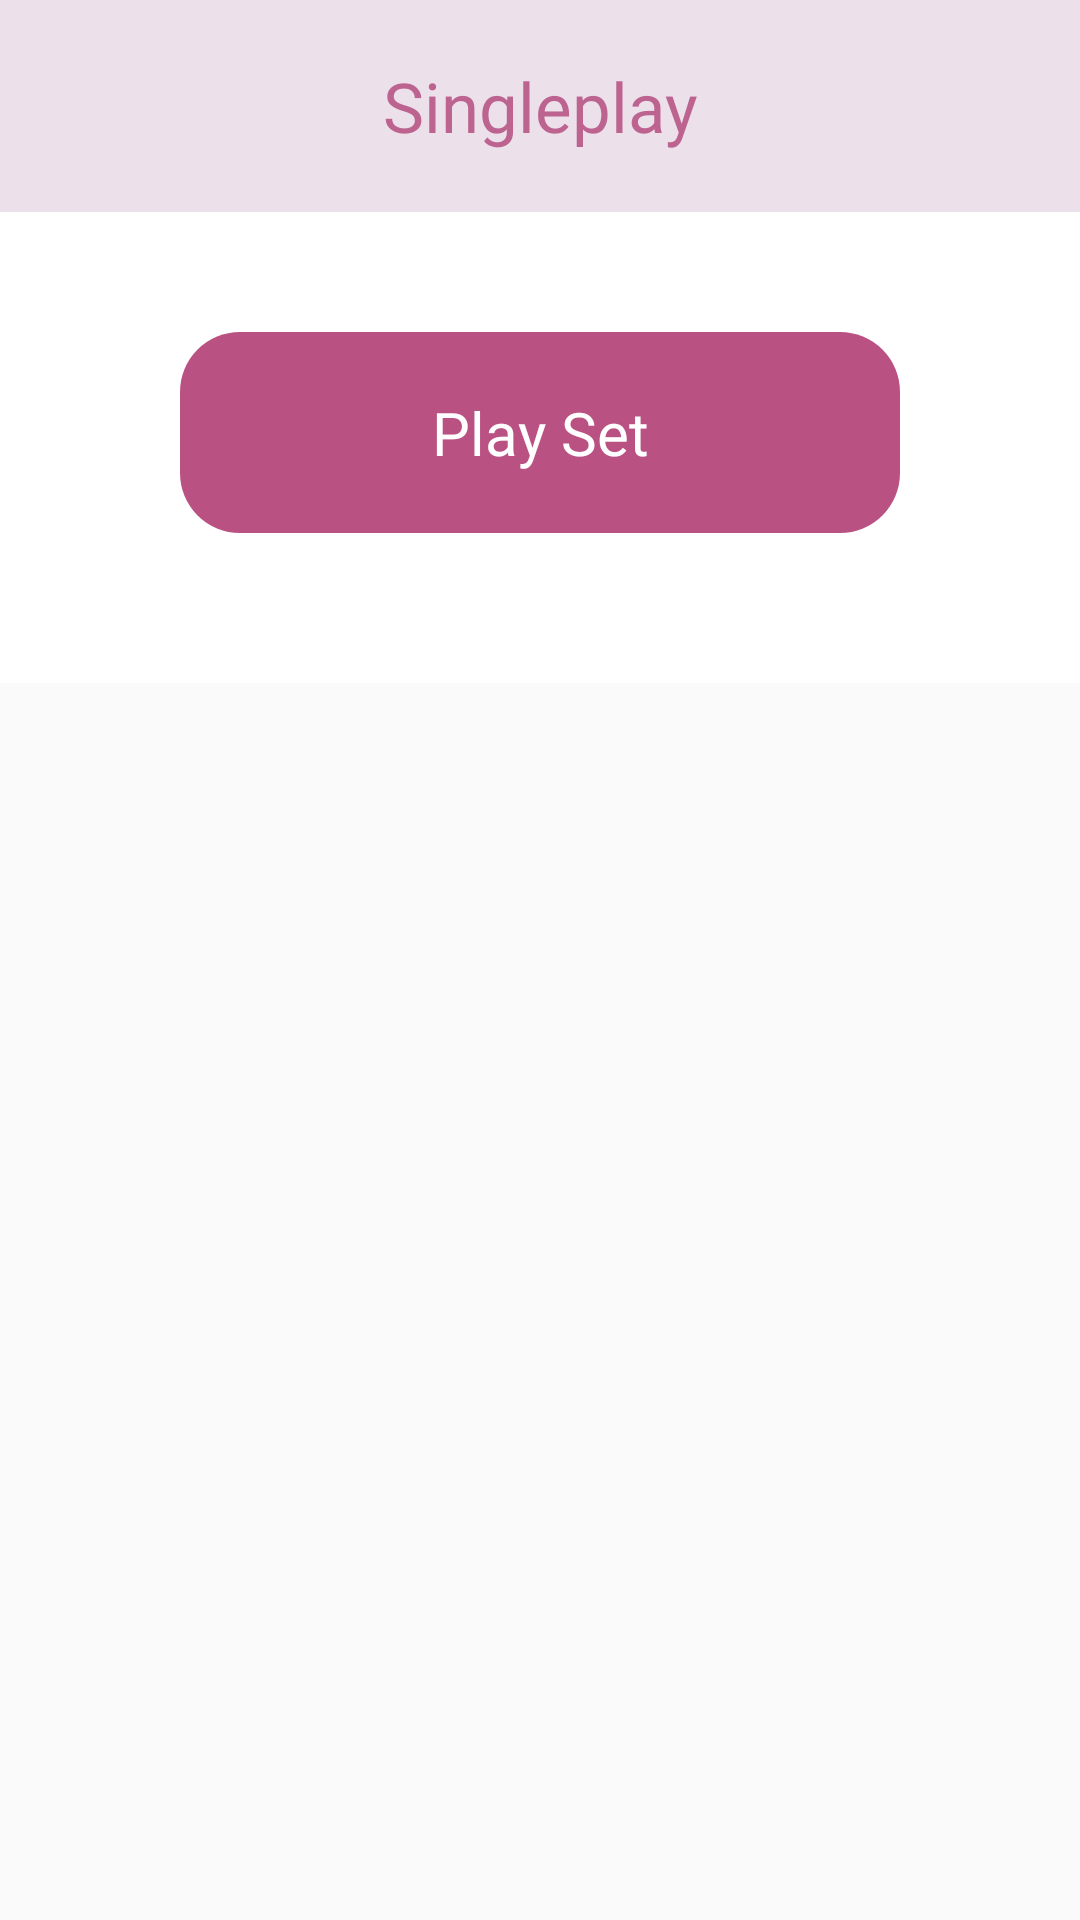

Layout XML and referenced resources for this Android screen:
<!-- AndroidManifest.xml: application theme Theme.Set -->
<!-- res/layout/dialog_play_single.xml -->
<LinearLayout xmlns:android="http://schemas.android.com/apk/res/android"
    android:orientation="vertical"
    android:layout_width="match_parent"
    android:layout_height="wrap_content"
    android:layout_gravity="center"
    >

    <TextView
        android:layout_width="match_parent"
        android:layout_height="wrap_content"
        android:text="@string/single_play"
        android:textSize="23sp"
        android:textColor="@color/dialog_title_text"
        android:paddingVertical="20dp"
        android:fontFamily="@font/bm_jua"
        android:gravity="center"
        android:background="@color/dialog_title_bg" />

    <LinearLayout
        android:layout_width="match_parent"
        android:layout_height="wrap_content"
        android:orientation="vertical"
        android:gravity="center_horizontal"
        android:paddingHorizontal="60dp"
        android:paddingTop="40dp"
        android:paddingBottom="50dp"
        android:background="@color/dialog_text_bg">

        <Button
            android:id="@+id/dialog_play_single_continue_btn"
            style="@style/Widget.AppCompat.Button.Borderless"
            android:layout_width="match_parent"
            android:layout_height="wrap_content"
            android:background="@drawable/btn_bg"
            android:text="@string/continue_set"
            android:textSize="20sp"
            android:fontFamily="@font/bm_jua"
            android:textColor="@color/btn_text_color"
            android:paddingHorizontal="30dp"
            android:paddingVertical="20dp"
            android:layout_marginBottom="30dp"
            android:visibility="gone"
            android:textAllCaps="false"
            />

        <Button
            android:id="@+id/dialog_play_single_new_game_btn"
            style="@style/Widget.AppCompat.Button.Borderless"
            android:layout_width="match_parent"
            android:layout_height="wrap_content"
            android:background="@drawable/btn_bg"
            android:text="@string/play_set"
            android:textSize="20sp"
            android:fontFamily="@font/bm_jua"
            android:textColor="@color/btn_text_color"
            android:paddingHorizontal="30dp"
            android:paddingVertical="20dp"
            android:textAllCaps="false"
            />

    </LinearLayout>

</LinearLayout>
<!-- resources referenced by this layout -->
<resources>
  <color name="btn_text_color">#FFFFFF</color>
  <color name="dialog_text_bg">#FFFFFF</color>
  <color name="dialog_title_bg">#ece0eb</color>
  <color name="dialog_title_text">#BD6390</color>
  <!-- drawable btn_bg (drawable) -->
  <?xml version="1.0" encoding="utf-8"?>
  <ripple xmlns:android="http://schemas.android.com/apk/res/android"
      android:color="@color/btn_ripple_color">
  
      <item android:id="@android:id/background">
          <shape>
              <solid android:color="@color/btn_bg" />
  
              <corners android:radius="20dp" />
          </shape>
      </item>
  
  
  </ripple>
  <string name="continue_set">Continue</string>
  <string name="play_set">Play Set</string>
  <string name="single_play">Singleplay</string>
  <style name="Theme.Set" parent="Theme.AppCompat.DayNight.NoActionBar">
          
          <item name="colorPrimary">@color/purple_500</item>
          <item name="colorPrimaryVariant">@color/purple_700</item>
          <item name="colorOnPrimary">@color/white</item>
          
          <item name="colorSecondary">@color/teal_200</item>
          <item name="colorSecondaryVariant">@color/teal_700</item>
          <item name="colorOnSecondary">@color/black</item>
          
          <item name="android:statusBarColor">@color/set_bg</item>
          <item name="android:navigationBarColor">@color/set_bg</item>
          
          <item name="android:windowLightStatusBar">true</item>
          <item name="android:windowLightNavigationBar" tools:targetApi="o_mr1">true</item>
      </style>
  <color name="btn_ripple_color">#ece0eb</color>
  <color name="btn_bg">#BA5183</color>
  <color name="purple_500">#FF6200EE</color>
  <color name="purple_700">#FF3700B3</color>
  <color name="white">#FFFFFFFF</color>
  <color name="teal_200">#FF03DAC5</color>
  <color name="teal_700">#FF018786</color>
  <color name="black">#FF000000</color>
  <color name="set_bg">#ece0eb</color>
</resources>
